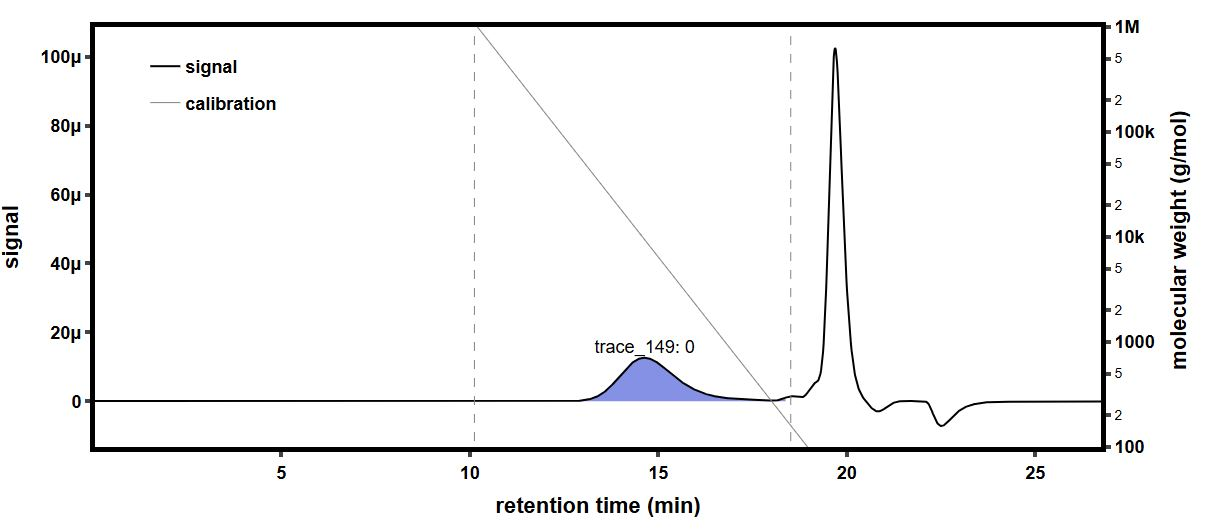

Data behind this chart, as committed beside it:
time (min), raw light scattering data: detector volt…, raw light scattering data: detector volt…, raw light scattering data: detector volt…, raw light scattering data: detector volt…, raw light scattering data: detector volt…, raw light scattering data: detector volt…, raw light scattering data: detector volt…, raw light scattering data: detector volt…, raw UV absorbance data: detector voltage…, differential refractive index data: diff…, Forward Laser Monitor: Forward Laser Mon…, Auto-inject Signal: Auto-inject Signal, Auto-inject Signal: Auto-inject Signal, absolute refractive index data: absolute…
-0.1756, 0.02583, 0.01479, 0.03958, 0.02824, 0.03281, 0.02702, 0.04106, 0.01613, , -0.0002694, 1.008, , 1.439
-0.1588, 0.02583, 0.01479, 0.03959, 0.02824, 0.03282, 0.02702, 0.04106, 0.01613, , -0.0002694, 1.008, , 1.439
-0.142, 0.02583, 0.01479, 0.03959, 0.02824, 0.03282, 0.02702, 0.04106, 0.01613, , -0.0002694, 1.008, , 1.439
-0.1251, 0.02583, 0.01479, 0.03959, 0.02825, 0.03281, 0.02702, 0.04106, 0.01613, , -0.0002694, 1.008, , 1.439
-0.1083, 0.02583, 0.01479, 0.03959, 0.02824, 0.03282, 0.02702, 0.04106, 0.01613, , -0.0002694, 1.008, , 1.439
-0.09147, 0.02583, 0.01479, 0.03958, 0.02824, 0.03281, 0.02702, 0.04106, 0.01613, , -0.0002694, 1.008, , 1.439
-0.07464, 0.02583, 0.01479, 0.03959, 0.02825, 0.03281, 0.02703, 0.04106, 0.01613, , -0.0002694, 1.008, , 1.439
-0.0578, 0.02583, 0.0148, 0.03959, 0.02825, 0.03281, 0.02703, 0.04106, 0.01613, , -0.0002694, 1.008, , 1.439
-0.04097, 0.02583, 0.0148, 0.03958, 0.02824, 0.03282, 0.02703, 0.04106, 0.01613, , -0.0002694, 1.008, , 1.439
-0.02413, 0.02583, 0.01479, 0.03958, 0.02824, 0.03281, 0.02703, 0.04106, 0.01613, , -0.0002694, 1.008, , 1.439
-0.007299, 0.02583, 0.0148, 0.03958, 0.02824, 0.03281, 0.02702, 0.04106, 0.01613, , -0.0002694, 1.008, , 1.439
0.009535, 0.02583, 0.0148, 0.03959, 0.02824, 0.03282, 0.02703, 0.04106, 0.01613, , -0.0002694, 1.008, , 1.439
0.02637, 0.02584, 0.0148, 0.03959, 0.02824, 0.03282, 0.02702, 0.04106, 0.01613, , -0.0002694, 1.008, , 1.439
0.0432, 0.02584, 0.01479, 0.03958, 0.02824, 0.03282, 0.02702, 0.04106, 0.01613, , -0.0002694, 1.008, , 1.439
0.06004, 0.02583, 0.01479, 0.03958, 0.02824, 0.03281, 0.02702, 0.04106, 0.01613, , -0.0002694, 1.008, , 1.439
0.07687, 0.02584, 0.0148, 0.03959, 0.02825, 0.03282, 0.02703, 0.04107, 0.01613, 0.05474, -0.0002694, 1.008, , 1.439
0.09371, 0.02583, 0.0148, 0.03959, 0.02825, 0.03282, 0.02703, 0.04107, 0.01614, 0.05475, -0.0002694, 1.008, , 1.439
0.1105, 0.02583, 0.01479, 0.03959, 0.02824, 0.03282, 0.02702, 0.04106, 0.01613, 0.05475, -0.0002694, 1.008, , 1.439
0.1274, 0.02583, 0.0148, 0.03959, 0.02825, 0.03281, 0.02703, 0.04106, 0.01613, 0.05476, -0.0002694, 1.008, , 1.439
0.1442, 0.02583, 0.01479, 0.03958, 0.02825, 0.03281, 0.02703, 0.04106, 0.01613, 0.05475, -0.0002694, 1.008, , 1.439
0.161, 0.02583, 0.01479, 0.03958, 0.02825, 0.03281, 0.02702, 0.04106, 0.01613, 0.05475, -0.0002694, 1.008, , 1.439
0.1779, 0.02584, 0.01479, 0.03959, 0.02825, 0.03281, 0.02703, 0.04106, 0.01613, 0.05475, -0.0002694, 1.008, , 1.439
0.1947, 0.02583, 0.01479, 0.03959, 0.02825, 0.03281, 0.02703, 0.04106, 0.01613, 0.05475, -0.0002694, 1.008, , 1.439
0.2115, 0.02583, 0.01479, 0.03959, 0.02824, 0.03281, 0.02702, 0.04106, 0.01614, 0.05475, -0.0002694, 1.008, , 1.439
0.2284, 0.02583, 0.01479, 0.03959, 0.02824, 0.03281, 0.02702, 0.04106, 0.01614, 0.05475, -0.0002694, 1.008, , 1.439
0.2452, 0.02583, 0.01479, 0.03959, 0.02824, 0.03281, 0.02702, 0.04106, 0.01613, 0.05475, -0.0002694, 1.008, , 1.439
0.2621, 0.02583, 0.0148, 0.03958, 0.02824, 0.03281, 0.02703, 0.04106, 0.01613, 0.05474, -0.0002694, 1.008, , 1.439
0.2789, 0.02583, 0.0148, 0.03958, 0.02824, 0.03282, 0.02703, 0.04106, 0.01613, 0.05474, -0.0002694, 1.008, , 1.439
0.2957, 0.02583, 0.01479, 0.03958, 0.02824, 0.03282, 0.02702, 0.04106, 0.01613, 0.05474, -0.0002694, 1.008, , 1.439
0.3126, 0.02584, 0.0148, 0.03959, 0.02824, 0.03282, 0.02703, 0.04106, 0.01613, 0.05474, -0.0002694, 1.008, , 1.439
0.3294, 0.02584, 0.01479, 0.03959, 0.02824, 0.03282, 0.02703, 0.04106, 0.01613, 0.05474, -0.0002694, 1.008, , 1.439
0.3462, 0.02584, 0.01479, 0.03959, 0.02824, 0.03282, 0.02703, 0.04106, 0.01613, 0.05474, -0.0002694, 1.008, , 1.439
0.3631, 0.02583, 0.01479, 0.03958, 0.02824, 0.03282, 0.02702, 0.04106, 0.01613, 0.05474, -0.0002694, 1.008, , 1.439
0.3799, 0.02583, 0.01479, 0.03958, 0.02824, 0.03281, 0.02703, 0.04106, 0.01613, 0.05474, -0.0002694, 1.008, , 1.439
0.3967, 0.02583, 0.01479, 0.03958, 0.02824, 0.03281, 0.02703, 0.04106, 0.01613, 0.05474, -0.0002694, 1.008, , 1.439
0.4136, 0.02583, 0.0148, 0.03958, 0.02825, 0.03282, 0.02702, 0.04106, 0.01613, 0.05475, -0.0002694, 1.008, , 1.439
0.4304, 0.02583, 0.01479, 0.03959, 0.02825, 0.03282, 0.02702, 0.04107, 0.01613, 0.05475, -0.0002694, 1.008, , 1.439
0.4472, 0.02584, 0.0148, 0.03959, 0.02824, 0.03282, 0.02703, 0.04107, 0.01613, 0.05475, -0.0002694, 1.008, , 1.439
0.4641, 0.02584, 0.0148, 0.03959, 0.02824, 0.03282, 0.02703, 0.04106, 0.01613, 0.05475, -0.0002694, 1.008, , 1.439
0.4809, 0.02583, 0.0148, 0.03959, 0.02824, 0.03281, 0.02703, 0.04106, 0.01613, 0.05474, -0.0002694, 1.008, , 1.439
0.4977, 0.02583, 0.0148, 0.03958, 0.02825, 0.03282, 0.02703, 0.04106, 0.01613, 0.05474, -0.0002694, 1.008, , 1.439
0.5146, 0.02584, 0.01479, 0.03958, 0.02825, 0.03282, 0.02703, 0.04106, 0.01614, 0.05474, -0.0002694, 1.008, , 1.439
0.5314, 0.02583, 0.0148, 0.03958, 0.02825, 0.03282, 0.02703, 0.04106, 0.01614, 0.05474, -0.0002694, 1.008, , 1.439
0.5482, 0.02583, 0.0148, 0.03959, 0.02825, 0.03281, 0.02703, 0.04106, 0.01614, 0.05474, -0.0002694, 1.008, , 1.439
0.5651, 0.02583, 0.01479, 0.03959, 0.02825, 0.03281, 0.02703, 0.04107, 0.01614, 0.05474, -0.0002694, 1.008, , 1.439
0.5819, 0.02583, 0.0148, 0.03959, 0.02825, 0.03282, 0.02702, 0.04106, 0.01613, 0.05475, -0.0002694, 1.008, , 1.439
0.5987, 0.02583, 0.0148, 0.03959, 0.02825, 0.03282, 0.02703, 0.04106, 0.01613, 0.05475, -0.0002694, 1.008, , 1.439
0.6156, 0.02583, 0.0148, 0.03959, 0.02825, 0.03282, 0.02703, 0.04106, 0.01613, 0.05475, -0.0002694, 1.008, , 1.439
0.6324, 0.02583, 0.0148, 0.03959, 0.02824, 0.03281, 0.02703, 0.04106, 0.01613, 0.05474, -0.0002694, 1.008, , 1.439
0.6492, 0.02583, 0.01479, 0.03959, 0.02825, 0.03281, 0.02703, 0.04106, 0.01613, 0.05474, -0.0002694, 1.008, , 1.439
0.6661, 0.02583, 0.01479, 0.03959, 0.02825, 0.03281, 0.02702, 0.04106, 0.01613, 0.05475, -0.0002694, 1.008, , 1.439
0.6829, 0.02583, 0.01479, 0.03959, 0.02825, 0.03282, 0.02702, 0.04106, 0.01614, 0.05475, -0.0002694, 1.008, , 1.439
0.6998, 0.02583, 0.0148, 0.03959, 0.02824, 0.03282, 0.02702, 0.04107, 0.01613, 0.05475, -0.0002694, 1.008, , 1.439
0.7166, 0.02583, 0.0148, 0.03959, 0.02824, 0.03282, 0.02702, 0.04107, 0.01613, 0.05475, -0.0002694, 1.008, , 1.439
0.7334, 0.02583, 0.0148, 0.03959, 0.02824, 0.03282, 0.02702, 0.04106, 0.01613, 0.05475, -0.0002694, 1.008, , 1.439
0.7503, 0.02583, 0.0148, 0.03959, 0.02825, 0.03282, 0.02703, 0.04106, 0.01613, 0.05475, -0.0002694, 1.008, , 1.439
0.7671, 0.02583, 0.0148, 0.03958, 0.02825, 0.03281, 0.02703, 0.04106, 0.01613, 0.05475, -0.0002694, 1.008, , 1.439
0.7839, 0.02583, 0.01479, 0.03958, 0.02824, 0.03281, 0.02703, 0.04106, 0.01613, 0.05475, -0.0002694, 1.008, , 1.439
0.8008, 0.02583, 0.01479, 0.03958, 0.02825, 0.03282, 0.02703, 0.04106, 0.01613, 0.05475, -0.0002694, 1.008, , 1.439
0.8176, 0.02583, 0.0148, 0.03958, 0.02825, 0.03282, 0.02703, 0.04106, 0.01613, 0.05475, -0.0002694, 1.008, , 1.439
... 1,604 more rows
